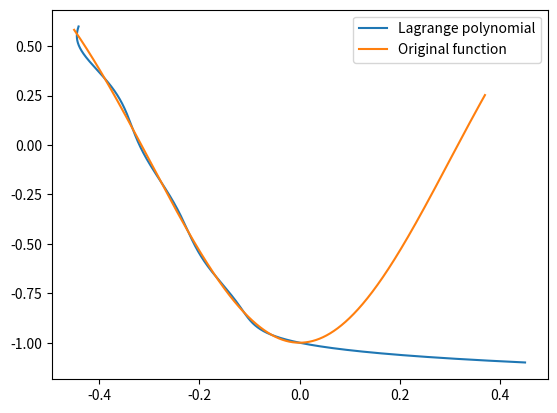
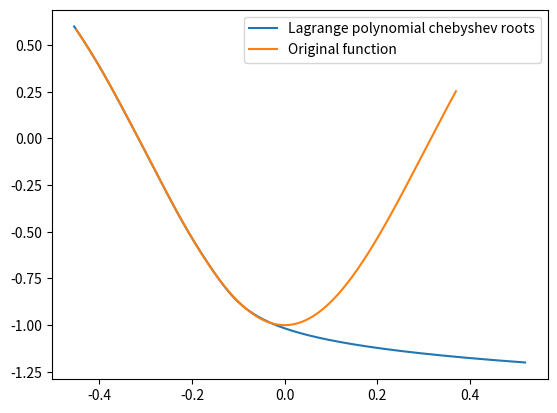
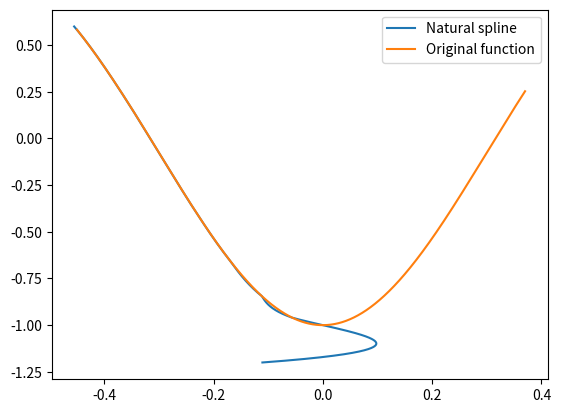
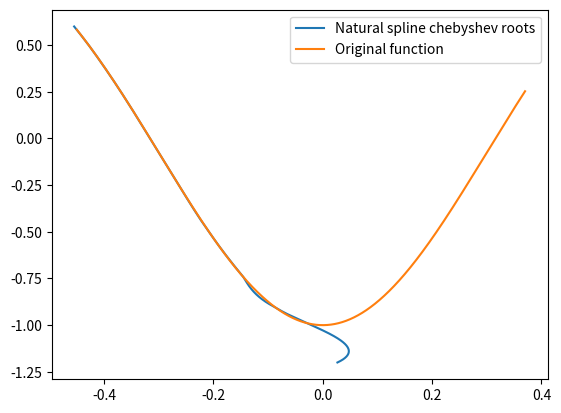

The matplotlib source for these figures, in order:
import matplotlib.pyplot as plt
import numpy as np
from sympy import *
from numpy import sort

def f(x):
    return 3 * (x ** 2) - (np.cos(np.pi * x)) ** 2

def fa(x, v):
    return 3 * (x ** 2) - (np.cos(np.pi * x)) ** 2 - v

def dih_method(a, b, eps, v):
    #print(v, fa(a, v), fa(b, v), a, b)
    if fa(a, v) * fa(b, v) > 0:
        return None
    x0 = (a+b)*1.0/2
    if abs(fa(x0, v)) < eps:
        return x0
    else:
        if fa(a, v)*fa(x0, v) < 0:
            return dih_method(a, x0, eps, v)
        else:
            return dih_method(x0, b, eps, v)



def lagrange(x, nodes, values):
    n = len(nodes)
    s = 0
    for i in range(n):
        product = 1
        for j in range(n):
            if i != j:
                product *= (x - nodes[j]) / (nodes[i] - nodes[j])
        s += values[i] * product
    return s



def f_obr(v):
    return dih_method(-2, 0, 0.0001, v)

def visualise(a, b, fun, nodes, values):

    x = np.linspace(-1-0.1, 1/2+0.1, 10000)
    y = fun(x, values, nodes)

    x2 = np.linspace(-0.45, 0.37, 10000)

    plt.plot(y, x, label='Lagrange polynomial')
    plt.plot(x2, f(x2), label='Original function')
    plt.legend()
    plt.show()

def visualise2(a, b, fun, nodes, values):
    x = np.linspace(-1-0.2, 1/2+0.1, 10000)
    y = fun(x, values, nodes)

    x2 = np.linspace(-0.45, 0.37, 10000)

    plt.plot(y, x, label='Lagrange polynomial chebyshev roots')
    plt.plot(x2, f(x2), label='Original function')
    plt.legend()
    plt.show()

def visualise3(a, b, fun, nodes, values):
    s = fun(values, nodes)
    x = np.linspace(-1-0.2, 1/2+0.1, 10000)
    y = np.array([s(a) for a in x])

    x2 = np.linspace(-0.45, 0.37, 10000)

    plt.plot(y, x, label='Natural spline')
    plt.plot(x2, f(x2), label='Original function')
    plt.legend()
    plt.show()

def visualise4(a, b, fun, nodes, values):
    s = fun(values, nodes)
    x = np.linspace(-1-0.2, 1/2+0.1, 10000)
    y = np.array([s(a) for a in x])

    x2 = np.linspace(-0.45, 0.37, 10000)

    plt.plot(y, x, label='Natural spline chebyshev roots')
    plt.plot(x2, f(x2), label='Original function')
    plt.legend()
    plt.show()



def chebyshev_roots(a, b, n):
    nodes = []
    for k in range(n):
        nodes.append((a+b)/2+(b-a)/2*np.cos((2*k+1)*np.pi/(2*n)))
    return np.array(nodes)

def cubic_spline(x, y):
    n = len(x) - 1
    h = x[1:] - x[:-1]
    f = (y[1:] - y[:-1]) / h
    A = np.zeros((n-1, n-1))
    b = np.zeros(n-1)
    for i in range(n-1):
        if i > 0:
            A[i, i-1] = h[i-1]/6
        A[i, i] = (h[i-1] + h[i])/3
        if i < n-2:
            A[i, i+1] = h[i]/6
        b[i] = (f[i+1] - f[i])
    m = np.zeros(n+1)
    m[1:-1] = np.linalg.solve(A, b)

    a = np.zeros(n)
    b = np.zeros(n)
    for i in range(n):
        b[i] = y[i+1]-(m[i+1]*h[i]**2)/6
        a[i] = y[i] - (m[i]*h[i]**2)/6

    def s(x0):
        i = np.searchsorted(x, x0) - 1
        if i < 0:
            i = 0
        elif i >= n:
            i = n-1
        sym = symbols('x')
        return m[i]*(x[i+1]-x0)**3/(6*h[i])+m[i+1]*(x0-x[i])**3/(6*h[i])+a[i]*(x[i+1]-x0)/h[i] + b[i]*(x0-x[i])/h[i]
    return s


def main():
        a = 0
        b = -1/2
        #print(f(a), f(b))
        n = 10
        nodes =np.linspace(a, b, n)
        values = f(nodes)
        print("значеня у", values)
        print("значеня x", nodes)
        print(lagrange(0, values, nodes))



        values2 = sort(chebyshev_roots(f(b), f(a), n))
        nodes2 = np.array([f_obr(xv) for xv in values2])
        print("корні поліному чебешева для оберненої функції", values2)
        print("значеня x для цих коренів", nodes2)
        print(lagrange(0, values2, nodes2))



        x = symbols('x')
        #print(simplify(lagrange(x, values2, nodes2)))
        sp1 = cubic_spline(values, nodes)
        print("splaine 1", sp1(0))
        sp2 = cubic_spline(values2, nodes2)
        print("splaine 2", sp2(0))
        visualise(-1 / 2, 0, lagrange, nodes, values)
        visualise2(-1 / 2, 0, lagrange, nodes2, values2)
        visualise3(-1 / 2, 0, cubic_spline, nodes, values)
        visualise4(-1 / 2, 0, cubic_spline, nodes2, values2)






if __name__ == '__main__':
    main()
